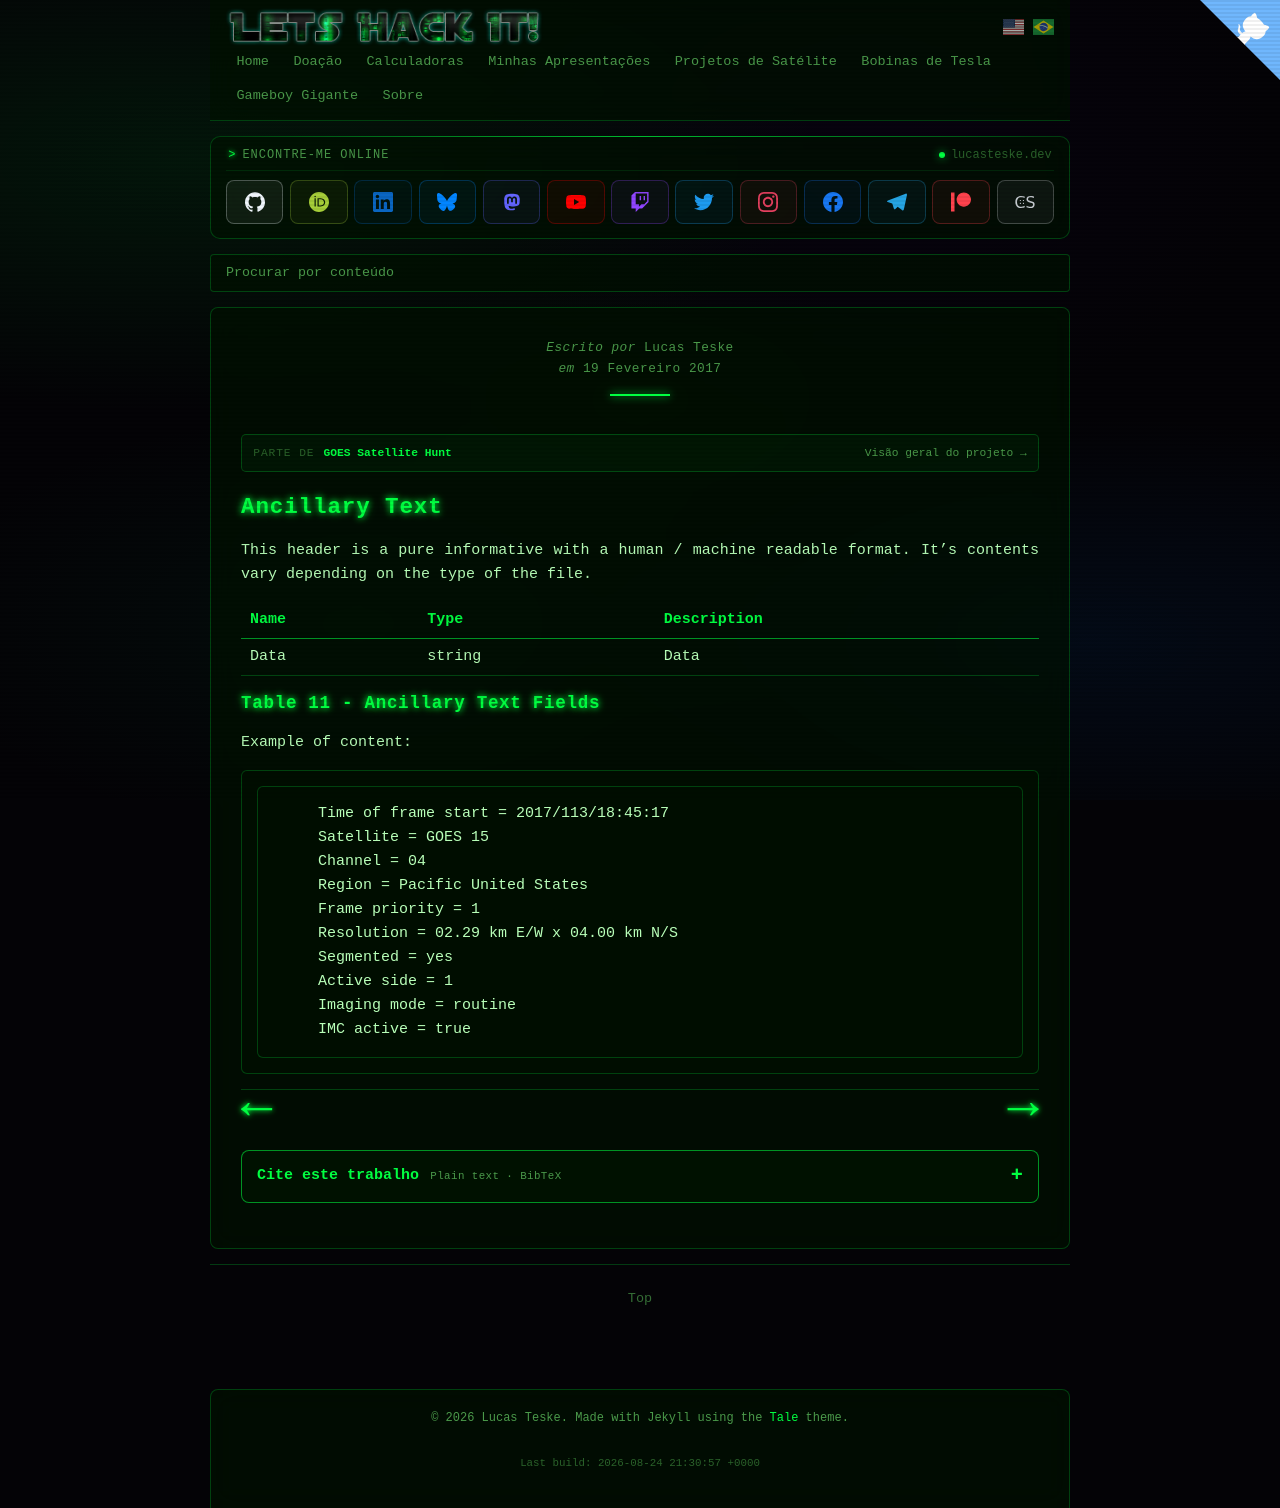

repository: racerxdl/letshackit · page: pt/goes-satellite-hunt/file-types/lrit-header-description/6-ancillary-text.html · generator: jekyll

---
title: Ancillary Text - GOES Satellite Hunt
date: 2017-02-19T00:00:00-03:00
author: Lucas Teske
layout: page
citation_work: goes-satellite-hunt
---

# Ancillary Text

This header is a pure informative with a human / machine readable format. It's contents vary depending on the type of the file.

| Name | Type | Description |
| :--- | :--- | :--- |
| Data | string | Data |

### Table 11 - Ancillary Text Fields

Example of content:

```
     Time of frame start = 2017/113/18:45:17
     Satellite = GOES 15
     Channel = 04
     Region = Pacific United States
     Frame priority = 1
     Resolution = 02.29 km E/W x 04.00 km N/S
     Segmented = yes
     Active side = 1
     Imaging mode = routine
     IMC active = true
```

<div class="pagination">
    <a href="5-timestamp-record" class="left arrow">&#8592;</a>

    <a href="7-key-header" class="right arrow">&#8594;</a>
</div>
